Dataset: neu_processed (GitHub, CRWJ-WJ/crwj). Classes: crazing, inclusion, pitted surface, rolled-in scale, scratches.

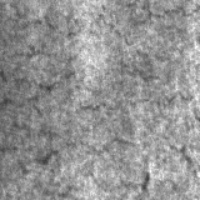
Label: crazing

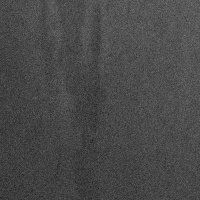
Label: inclusion

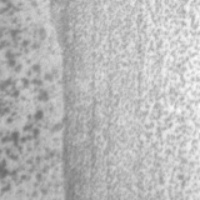
Label: pitted surface

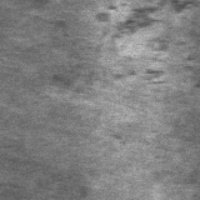
Label: rolled-in scale

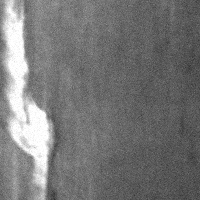
Label: scratches

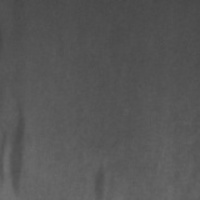
Label: inclusion
